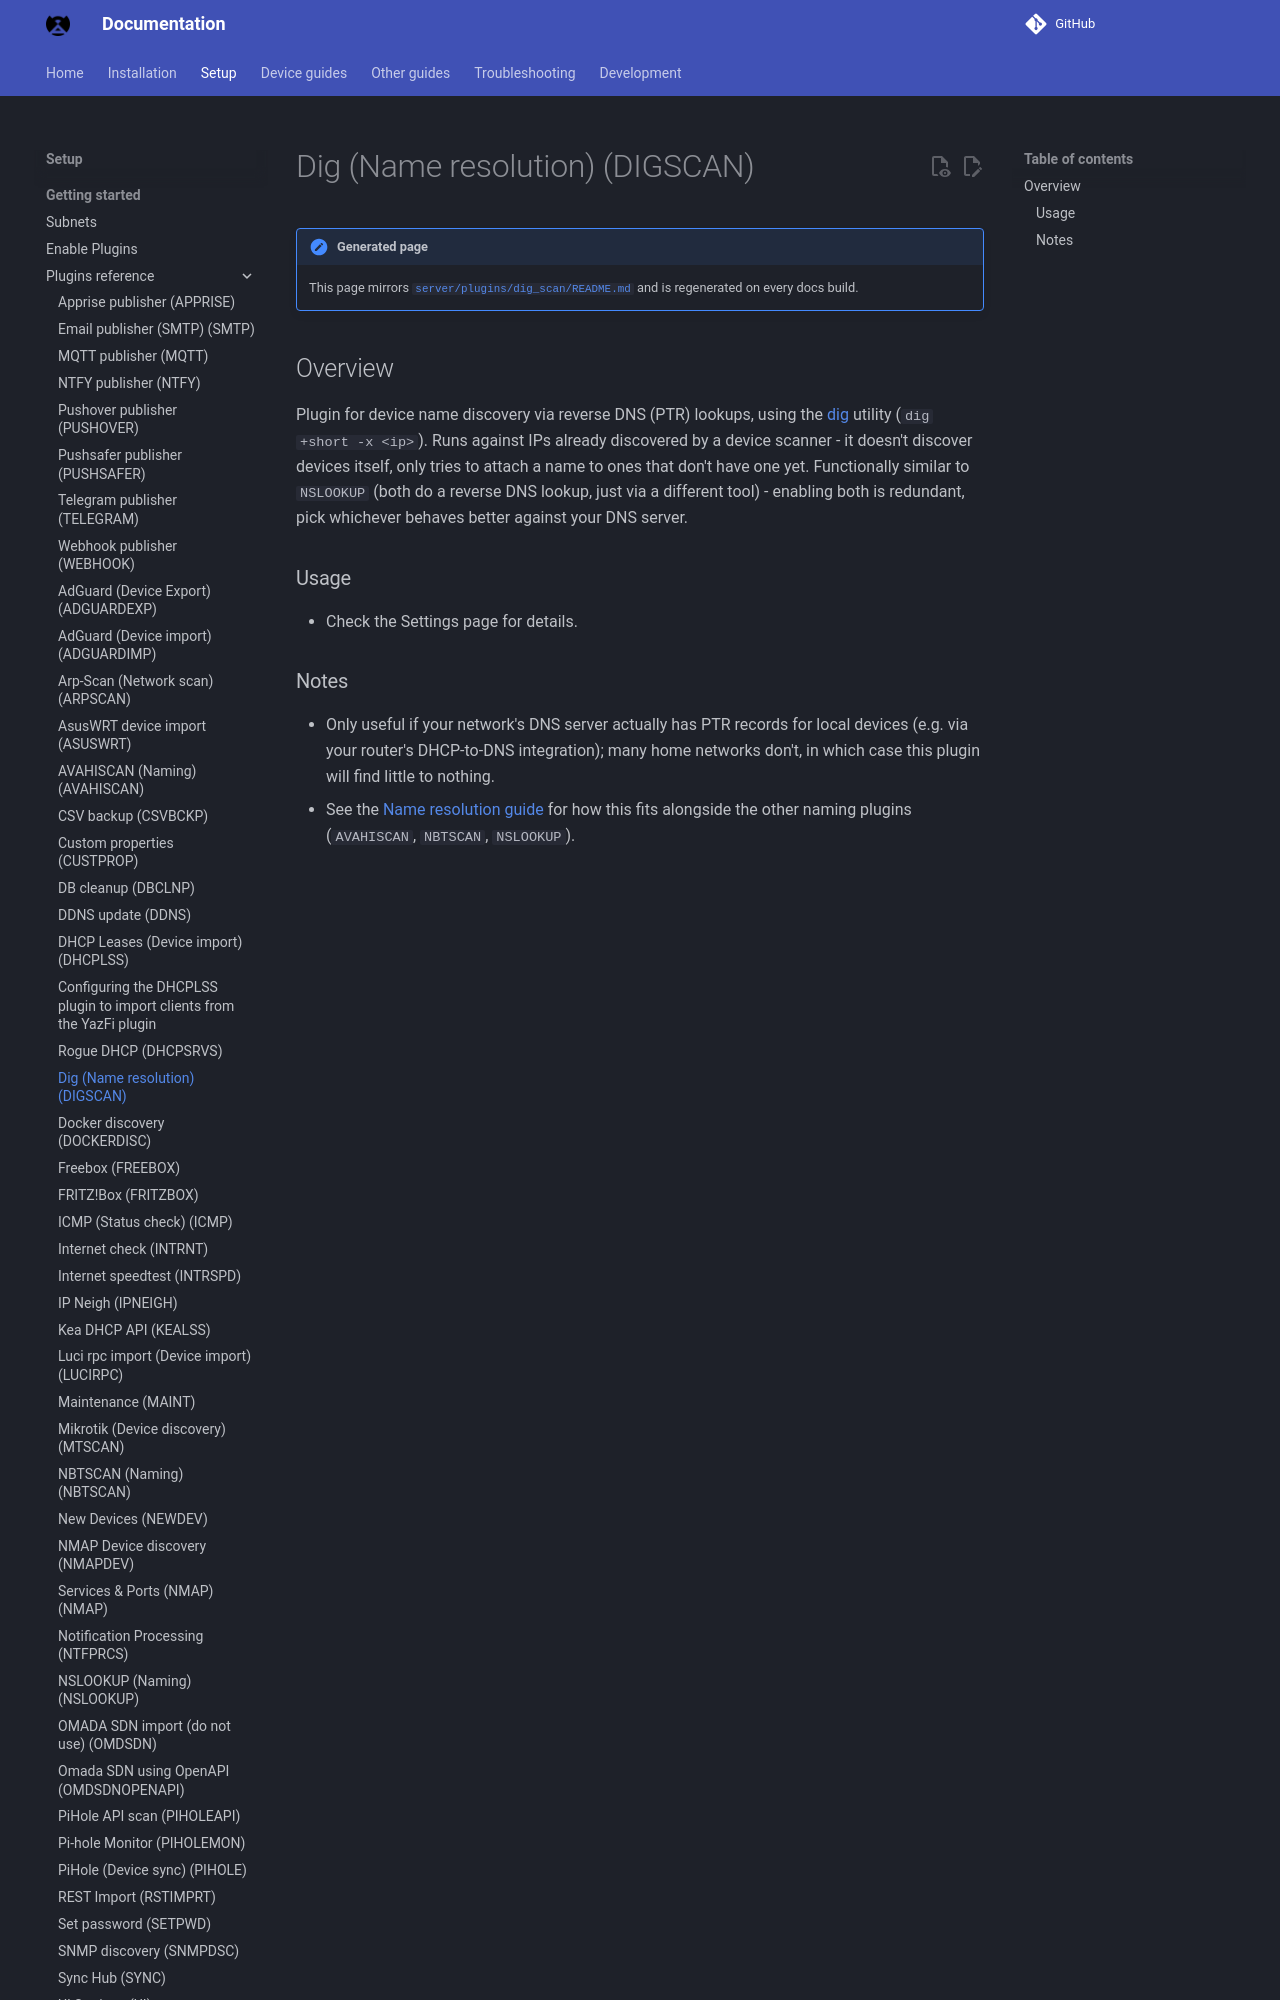

repository: bryanwills/NetAlertX · page: plugins/dig_scan/index.html · generator: mkdocs

## Overview

Plugin for device name discovery via reverse DNS (PTR) lookups, using the [dig](https://linux.die.net/man/1/dig) utility (`dig +short -x <ip>`). Runs against IPs already discovered by a device scanner - it doesn't discover devices itself, only tries to attach a name to ones that don't have one yet. Functionally similar to `NSLOOKUP` (both do a reverse DNS lookup, just via a different tool) - enabling both is redundant, pick whichever behaves better against your DNS server.

### Usage

- Check the Settings page for details.
